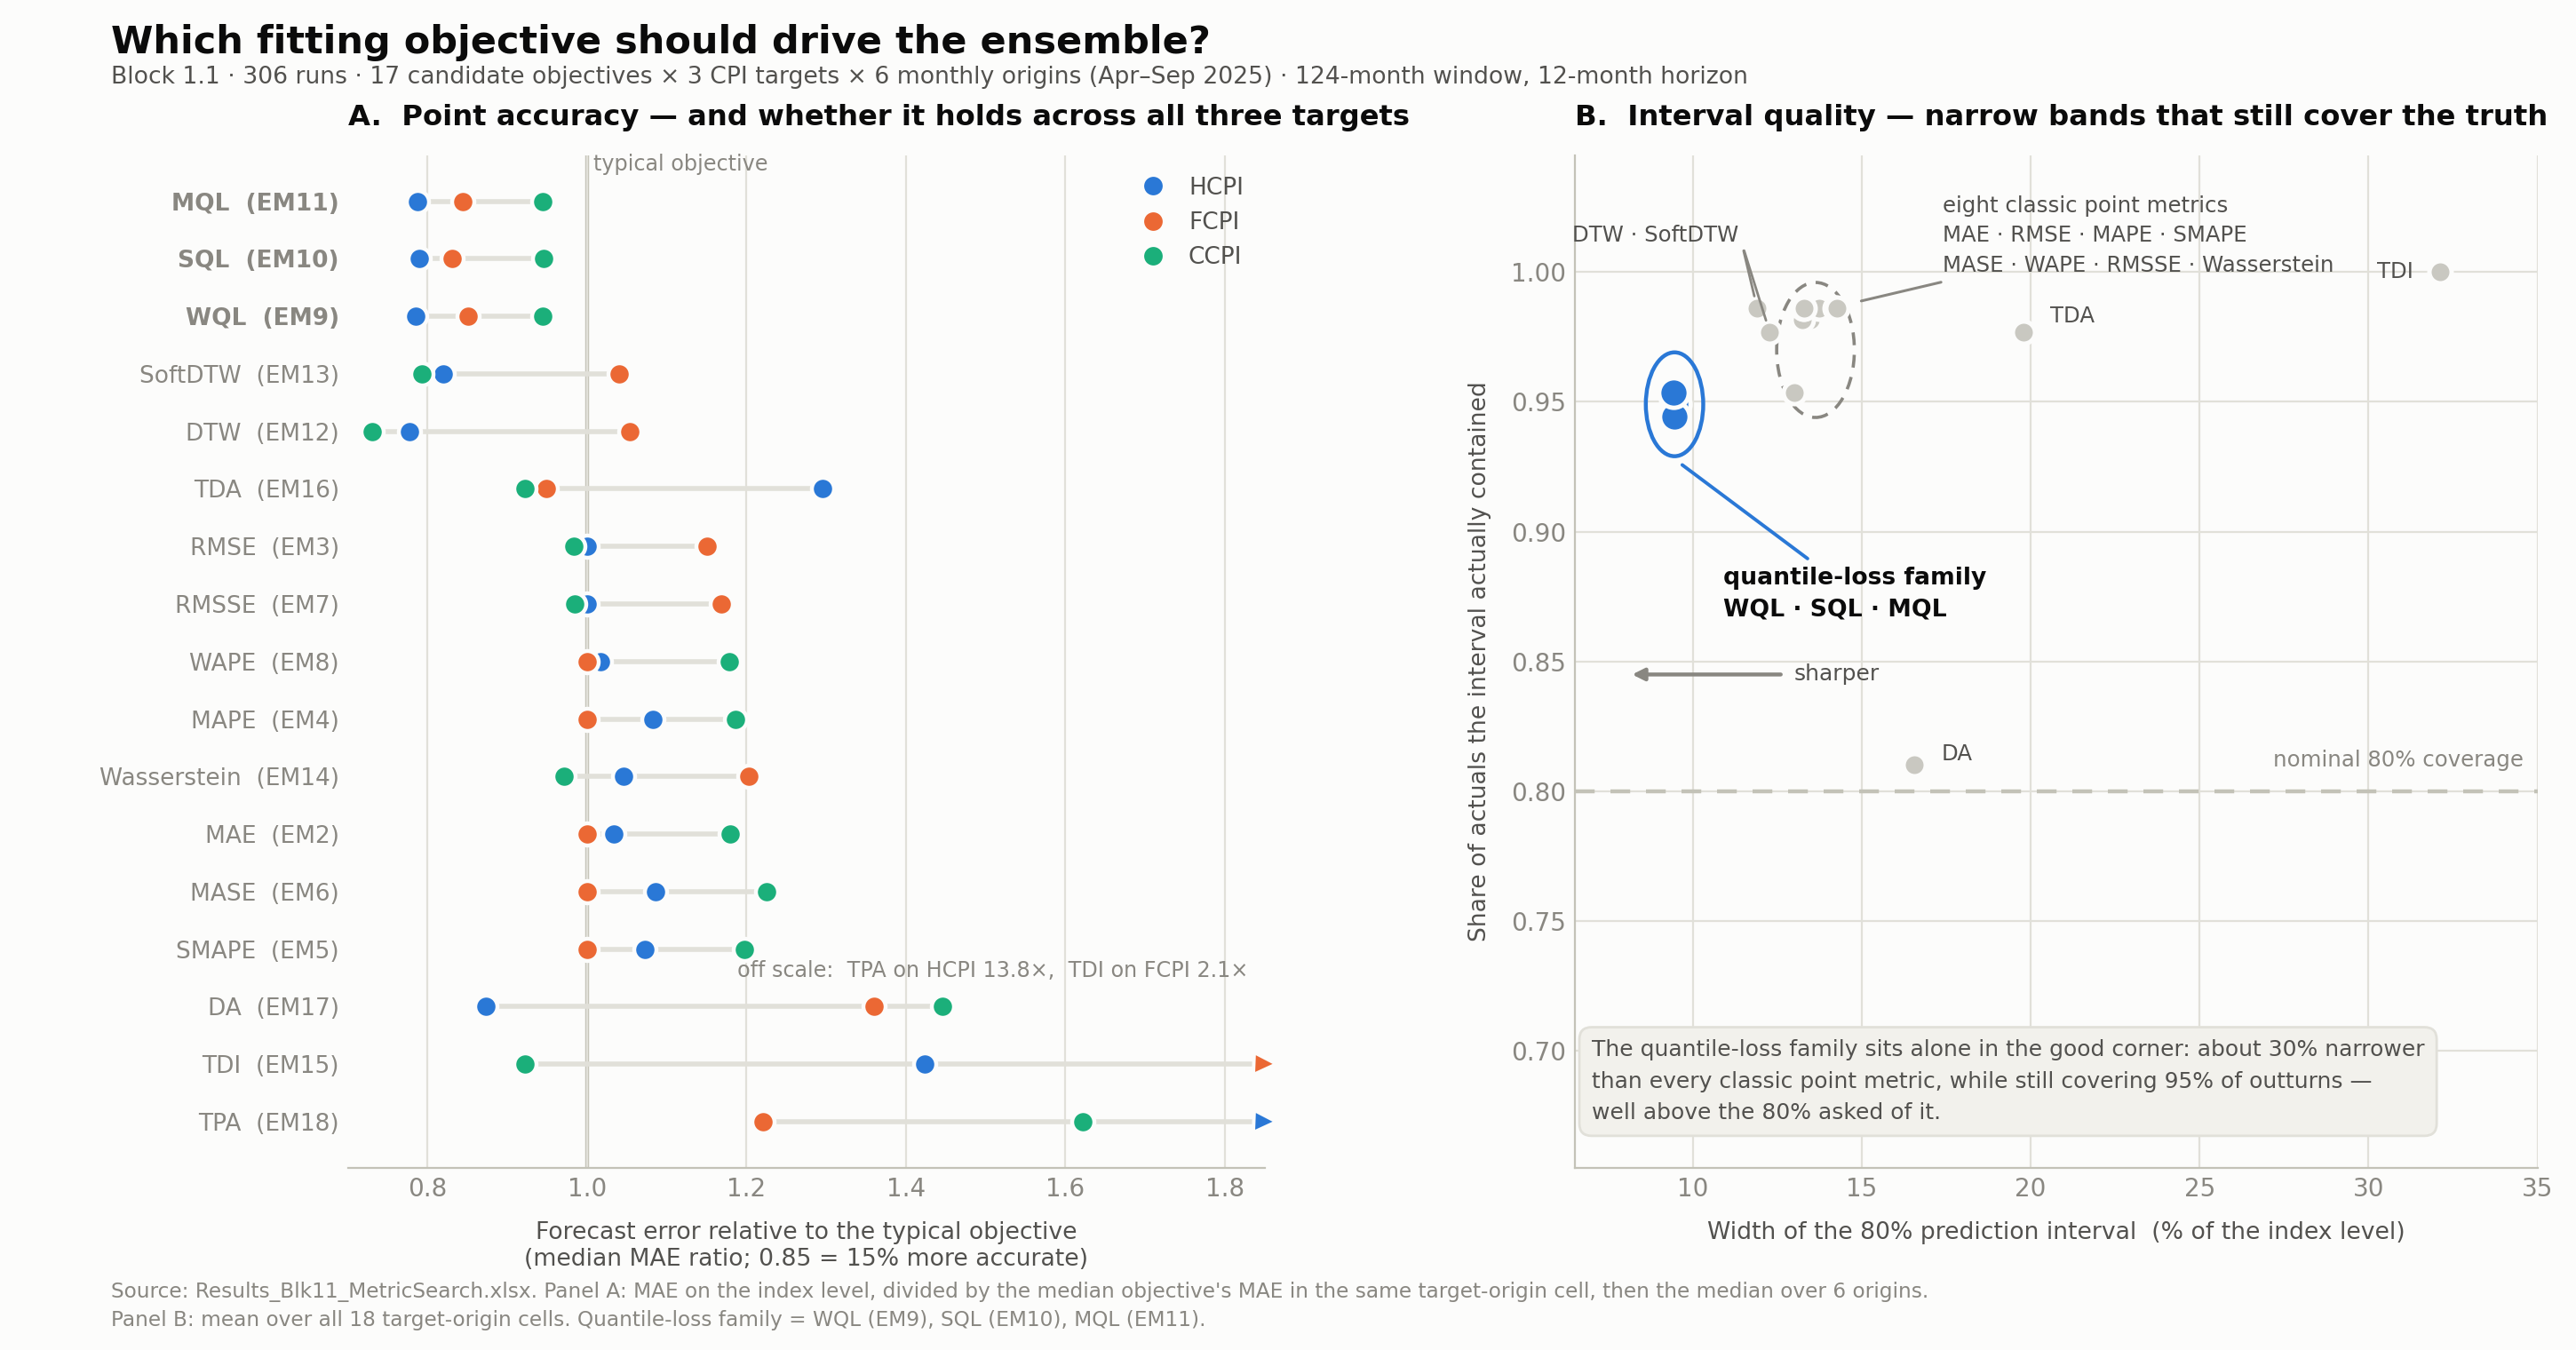

Data behind this chart, as committed beside it:
em, CCPI, FCPI, HCPI, all, w80, cov80
EM18, 1.622, 1.221, 13.8, 1.658, 31.61, 0.6991
EM15, 0.9221, 2.068, 1.423, 1.318, 32.13, 1.0
EM17, 1.446, 1.36, 0.8736, 1.135, 16.55, 0.8102
EM5, 1.198, 1, 1.073, 1.045, 13.48, 0.9815
EM6, 1.226, 1.0, 1.086, 1.029, 13.25, 0.9815
EM2, 1.179, 1.0, 1.034, 1.015, 13.27, 0.9861
EM14, 0.9712, 1.204, 1.046, 1.015, 13.74, 0.9861
EM4, 1.187, 1.0, 1.082, 1.014, 13, 0.9537
EM8, 1.179, 0.9998, 1.017, 1.014, 13.3, 0.9861
EM7, 0.9849, 1.169, 1.0, 1.0, 14.22, 0.9861
EM3, 0.984, 1.151, 1.0, 1.0, 14.26, 0.9861
EM16, 0.9221, 0.9492, 1.296, 1.0, 19.78, 0.9769
EM12, 0.7306, 1.054, 0.7772, 0.8862, 11.9, 0.9861
EM13, 0.7934, 1.041, 0.8193, 0.87, 12.27, 0.9769
EM9, 0.9448, 0.8511, 0.7853, 0.853, 9.477, 0.9491
EM10, 0.9453, 0.8314, 0.7898, 0.8472, 9.461, 0.9444
EM11, 0.9442, 0.8442, 0.7874, 0.8418, 9.428, 0.9537
